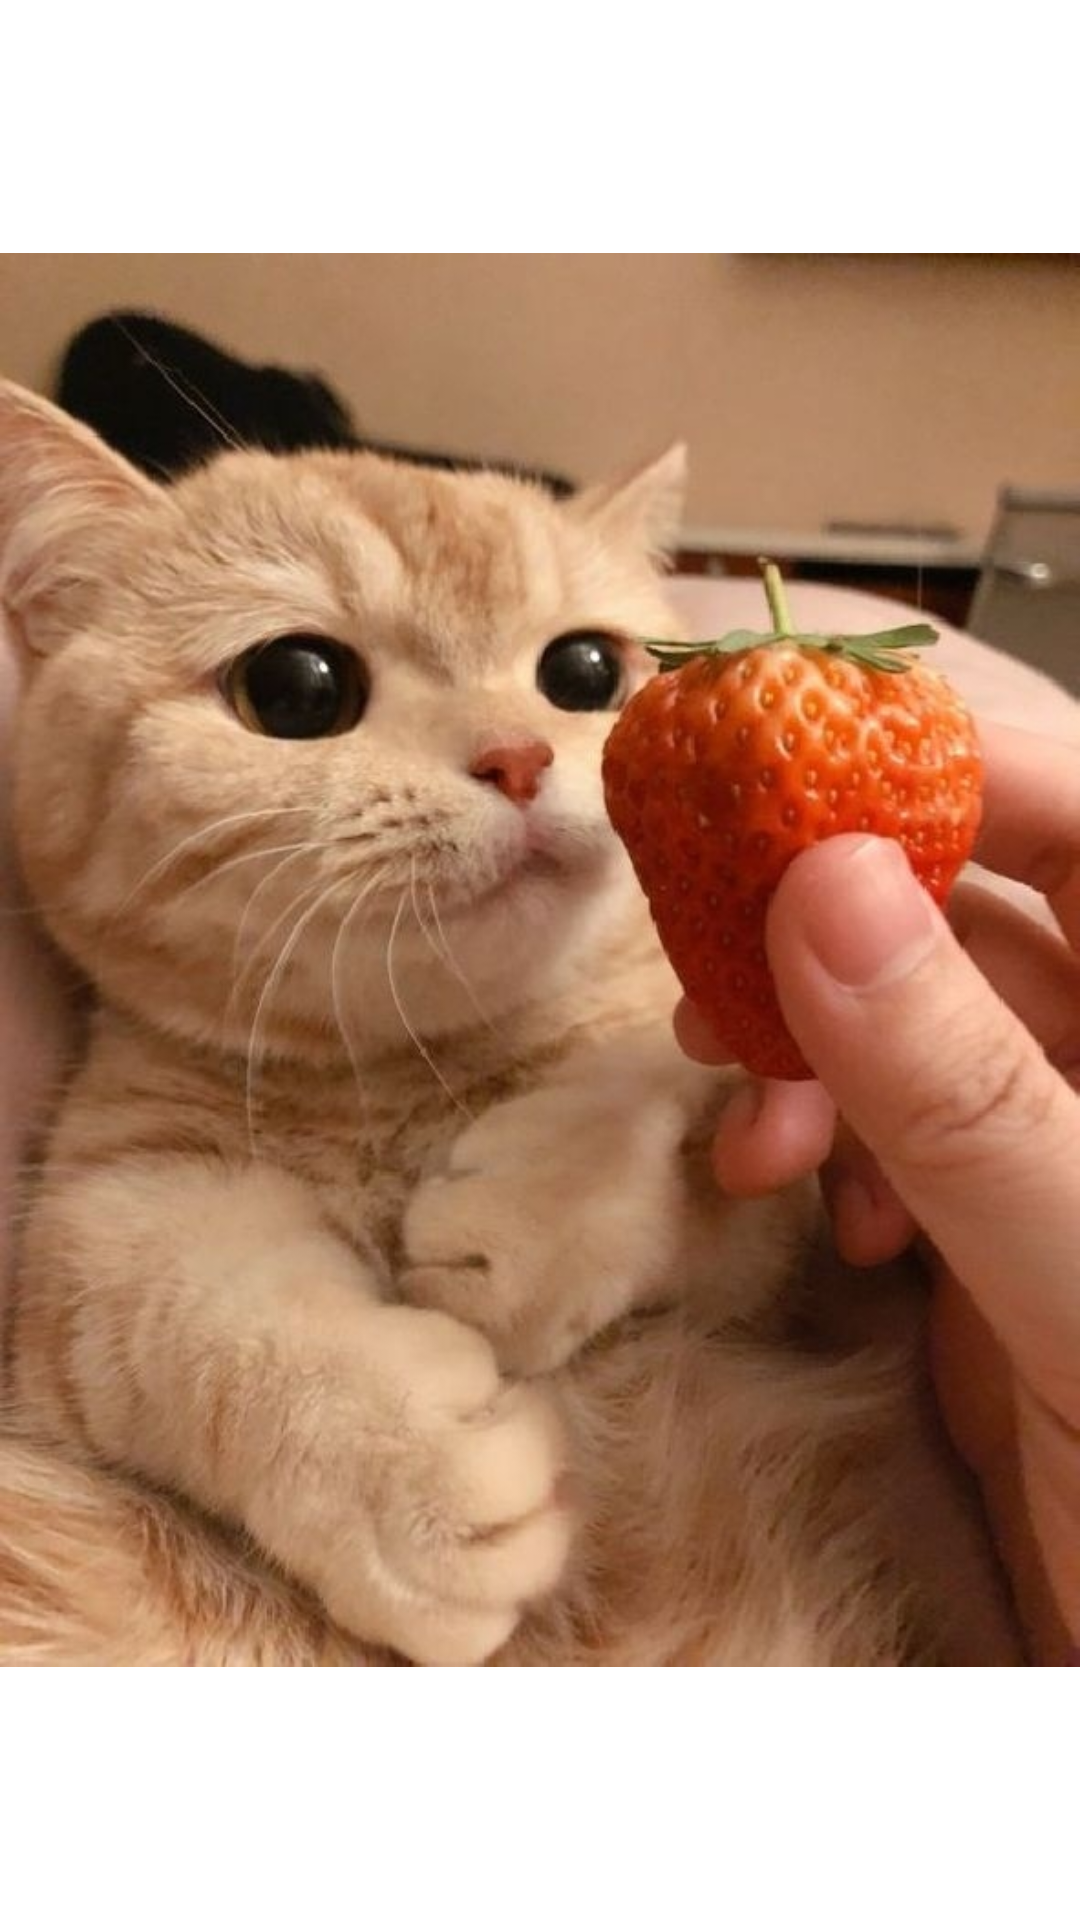

The Android layout XML behind this screen, and the referenced resources:
<!-- AndroidManifest.xml: fallback theme Theme.MaterialComponents.DayNight.NoActionBar -->
<!-- res/layout/fragment_fake.xml -->
<?xml version="1.0" encoding="utf-8"?>
<androidx.constraintlayout.widget.ConstraintLayout
    xmlns:android="http://schemas.android.com/apk/res/android"
    xmlns:app="http://schemas.android.com/apk/res-auto"
    xmlns:tools="http://schemas.android.com/tools"
    android:layout_width="match_parent"
    android:layout_height="match_parent">

    <ImageView
        android:id="@+id/imageView6"
        android:layout_width="wrap_content"
        android:layout_height="wrap_content"
        app:layout_constraintEnd_toEndOf="parent"
        app:layout_constraintStart_toStartOf="parent"
        app:layout_constraintTop_toTopOf="parent"
        app:srcCompat="@drawable/kitty" />
</androidx.constraintlayout.widget.ConstraintLayout>
<!-- resources referenced by this layout -->
<resources>
  <!-- drawable kitty: jpg bitmap (drawable, 89247 bytes) -->
</resources>
